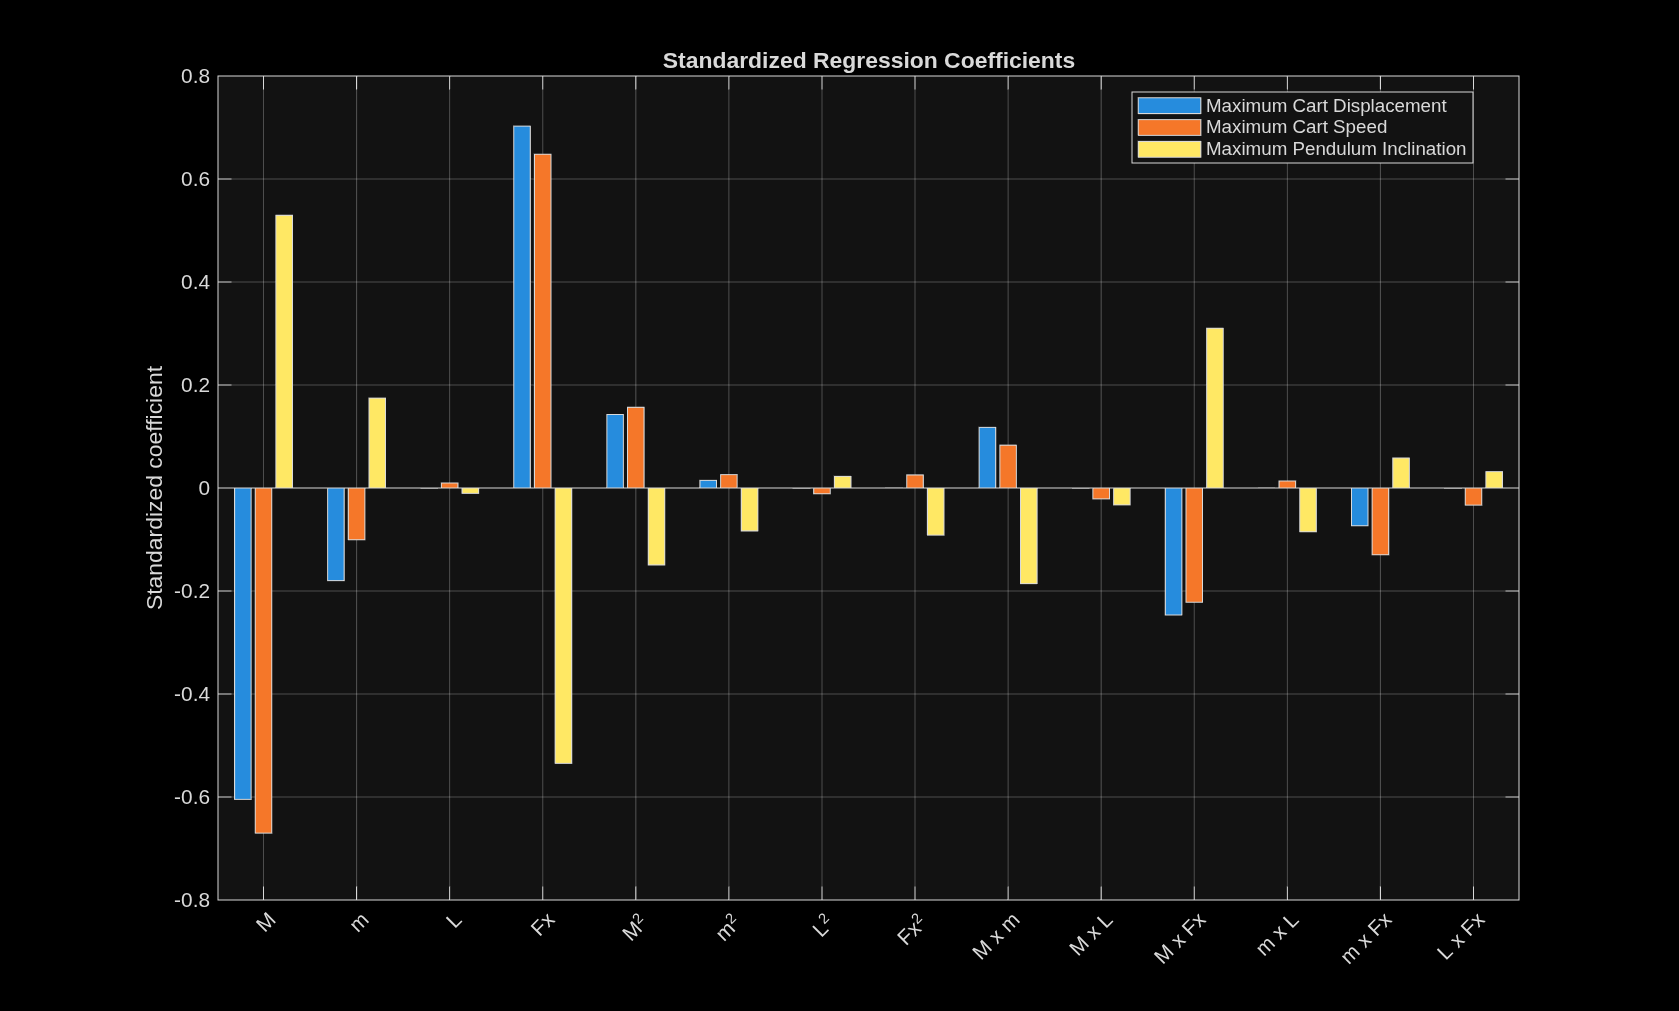

The table this chart was drawn from, first rows:
Regression_Term, Term_Type, Cart_Displacement_Beta, Cart_Speed_Beta, Inclination_Beta
M, Linear, -0.6046, -0.6702, 0.5295
m, Linear, -0.1798, -0.1006, 0.1745
L, Linear, -0.000513, 0.009651, -0.01045
Fx, Linear, 0.7027, 0.6481, -0.5348
M^2, Quadratic, 0.1426, 0.1567, -0.1494
m^2, Quadratic, 0.01488, 0.02601, -0.08338
L^2, Quadratic, -0.0005227, -0.01111, 0.02257
Fx^2, Quadratic, 0.0002159, 0.02535, -0.0915
M x m, Interaction, 0.1177, 0.08313, -0.1857
M x L, Interaction, -0.0003396, -0.0211, -0.03275
M x Fx, Interaction, -0.2466, -0.2218, 0.3102
m x L, Interaction, 0.0001237, 0.01362, -0.08489
m x Fx, Interaction, -0.07324, -0.1297, 0.05833
L x Fx, Interaction, -0.0003516, -0.03319, 0.03186
